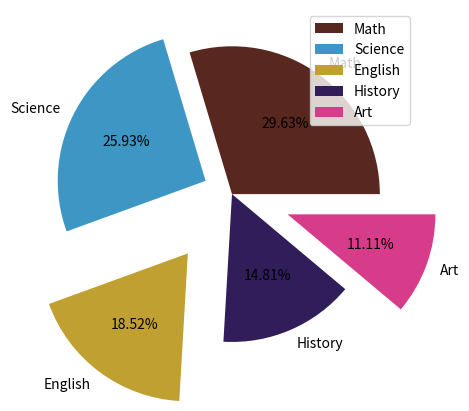

Write Python code to recreate this figure.

import matplotlib.pyplot as plt
subjects = ['Math', 'Science', 'English', 'History', 'Art']
students = [40, 35, 25, 20, 15]
e = [0, 0.2, 0.5, 0, 0.4]
c = ["#58271F" , "#3D96C3" , "#C1A032" , "#311D5A" , "#D63C89"]
plt.pie(students , labels = subjects , autopct="%1.2f%%" , startangle=0, explode=e , colors=c , counterclock=True )   # counterclock is used to set the direction of pie chart
plt.legend(loc =1 )  
plt.show()
